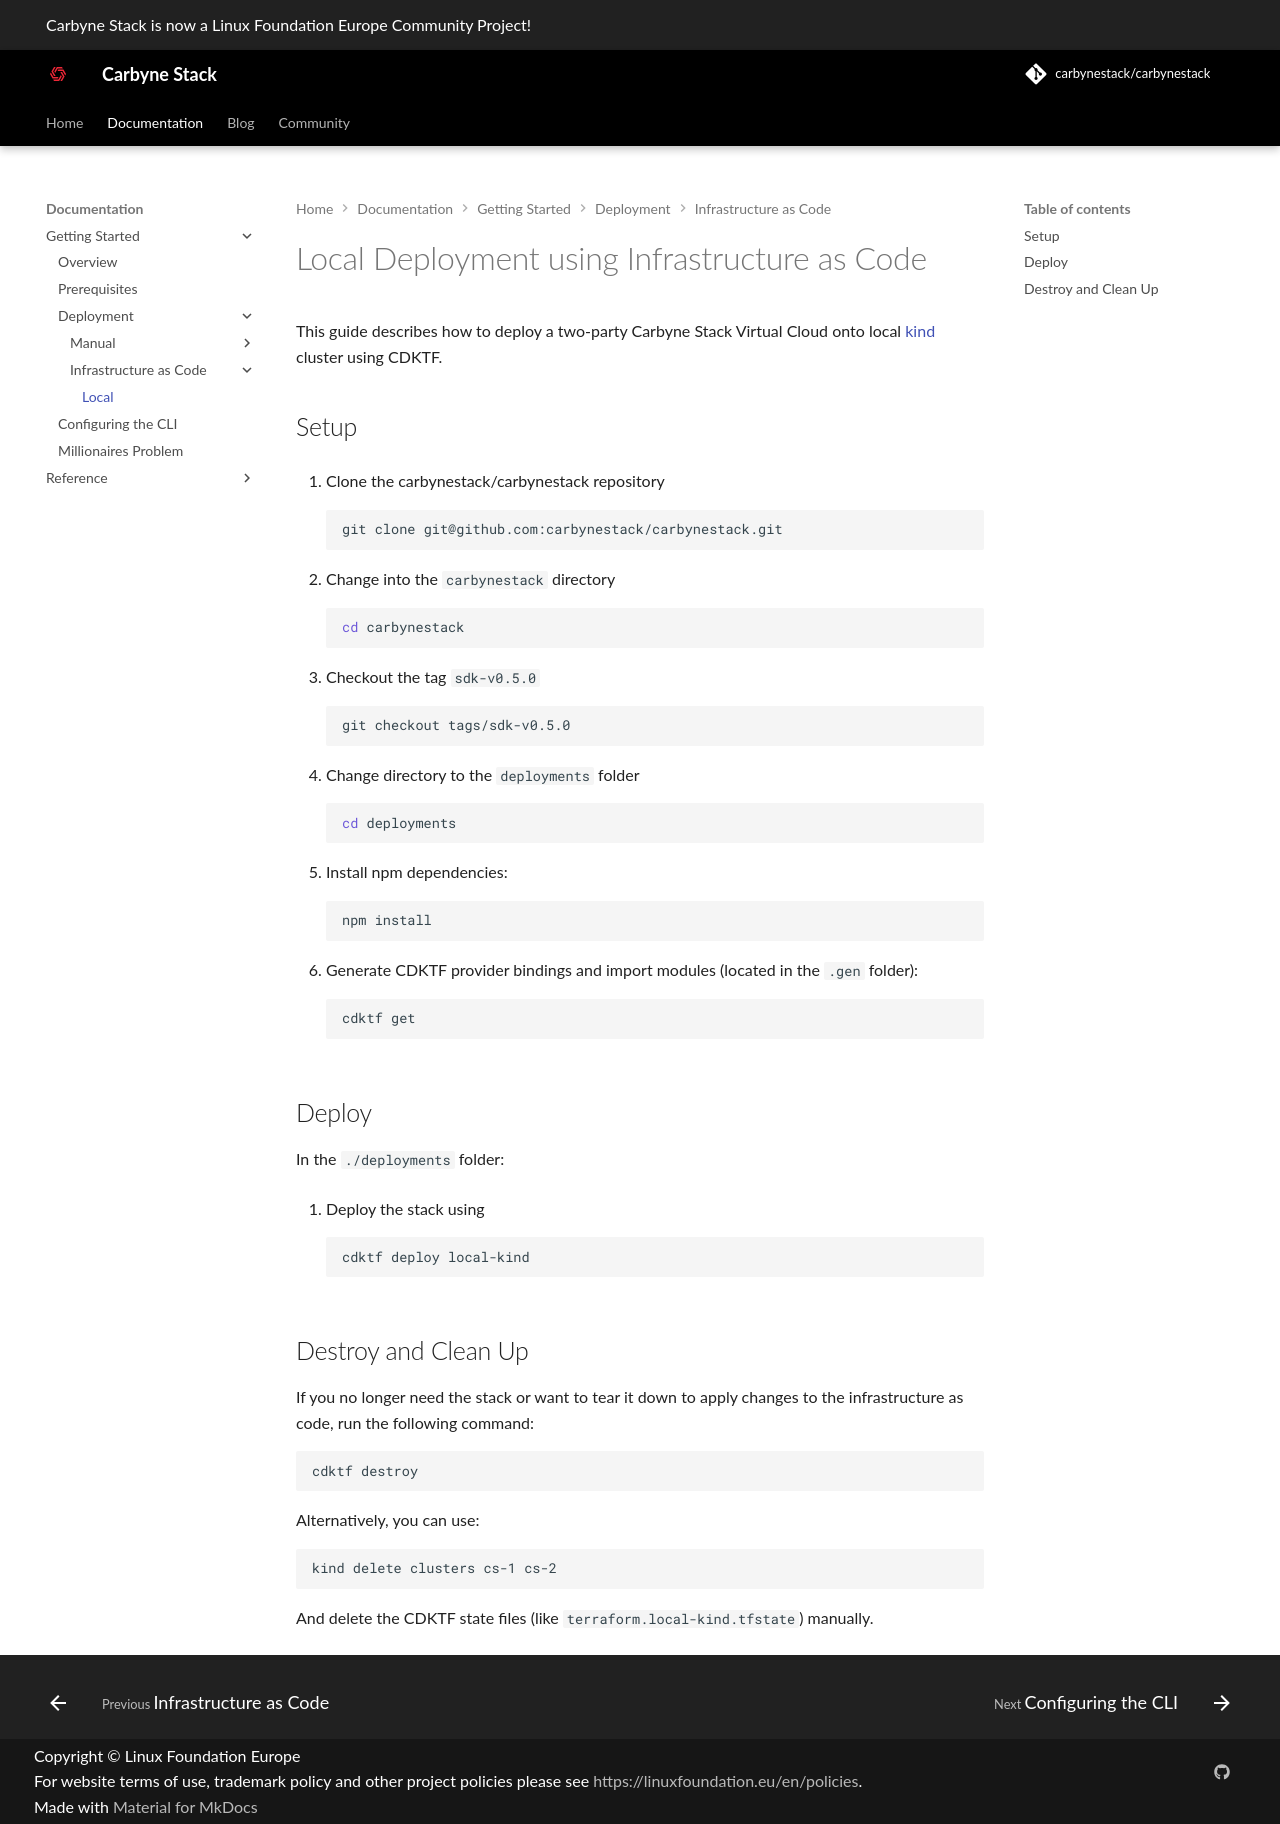

repository: carbynestack/carbynestack.github.io · page: documentation/getting-started/deployment/infrastructure-as-code/local/index.html · generator: mkdocs

# Local Deployment using Infrastructure as Code

This guide describes how to deploy a two-party Carbyne Stack Virtual Cloud
onto local [kind](https://kind.sigs.k8s.io/) cluster using CDKTF.

## Setup

1. Clone the carbynestack/carbynestack repository

    ```shell
    git clone git@github.com:carbynestack/carbynestack.git
    ```

1. Change into the `carbynestack` directory

    ```shell
    cd carbynestack
    ```

1. Checkout the tag `sdk-v0.5.0`

    ```shell
    git checkout tags/sdk-v0.5.0
    ```

1. Change directory to the `deployments` folder

    ```shell
    cd deployments
    ```

1. Install npm dependencies:

    ```shell
    npm install
    ```

1. Generate CDKTF provider bindings and import modules (located in the `.gen` folder):

    ```shell
    cdktf get
    ```

## Deploy

In the `./deployments` folder:

1. Deploy the stack using

    ```shell
    cdktf deploy local-kind
    ```

## Destroy and Clean Up

If you no longer need the stack or want to tear it down to apply changes to the
infrastructure as code, run the following command:

```bash
cdktf destroy
```

Alternatively, you can use:

```bash
kind delete clusters cs-1 cs-2
```

And delete the CDKTF state files (like `terraform.local-kind.tfstate`) manually.
